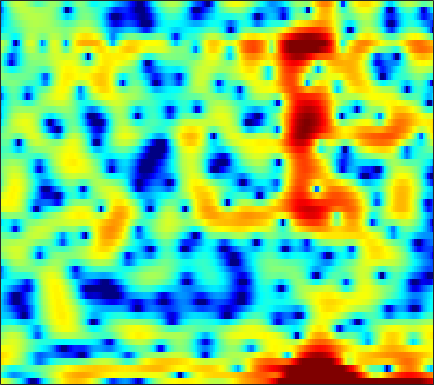

Values plotted in this chart, from the file beside it:
3.5175, 3.0791, 2.4009, 1.6384, 1.019, 0.077192, -0.98963, -1.8237, -3.1117, -4.5935, -6.3815, -7.9517, -10.558, -14.091, -17.804, -21.744, -16.801, -13.372, -9.8551, -7.2001, -4.9976, -3.6089, -1.9815, -0.55425
-2.536, -3.455, -4.835, -6.265, -7.263, -8.187, -8.516, -8.335, -7.812, -7.151, -6.517, -6.062, -5.524, -5.02, -4.62, -4.042, -3.413, -2.916, -2.167, -1.381, -0.5629, 0.05227, 0.899, 1.728
0.2059, -0.6272, -1.776, -2.837, -3.487, -3.963, -3.992, -3.8, -3.382, -2.949, -2.551, -2.307, -2.046, -1.83, -1.701, -1.506, -1.309, -1.141, -0.8676, -0.5425, -0.1482, 0.1664, 0.6281, 1.128
5.343, 5.015, 4.545, 4.034, 3.648, 3.099, 2.538, 2.085, 1.414, 0.6541, -0.222, -0.9819, -2.159, -3.521, -4.7, -6.447, -8.221, -9.33, -9.844, -9.127, -7.799, -6.761, -5.555, -4.526
5.607, 5.441, 5.16, 4.808, 4.493, 4.003, 3.421, 2.923, 2.142, 1.236, 0.1863, -0.7216, -2.089, -3.654, -4.96, -6.838, -8.602, -9.623, -10.19, -9.978, -9.377, -8.937, -8.56, -8.52
3.877, 3.982, 4.051, 4.019, 3.926, 3.71, 3.386, 3.07, 2.565, 1.977, 1.299, 0.7419, -0.05065, -0.8706, -1.488, -2.279, -3.013, -3.53, -4.167, -4.787, -5.398, -5.895, -6.688, -7.715
1.57, 2.139, 2.699, 3.052, 3.198, 3.239, 3.126, 2.93, 2.552, 2.05, 1.425, 0.8984, 0.1407, -0.6307, -1.203, -1.901, -2.472, -2.805, -3.085, -3.233, -3.304, -3.351, -3.416, -3.533
0.4458, 1.107, 1.787, 2.232, 2.439, 2.541, 2.443, 2.251, 1.818, 1.172, 0.3201, -0.4864, -1.831, -3.537, -5.104, -7.559, -9.993, -10.68, -9.194, -6.727, -4.529, -3.206, -1.798, -0.7241
-1.778, -1.238, -0.6716, -0.2929, -0.1276, -0.07647, -0.183, -0.364, -0.7416, -1.251, -1.901, -2.495, -3.434, -4.565, -5.529, -6.879, -7.889, -7.966, -6.856, -4.989, -3.025, -1.698, -0.1546, 1.1
-5.302, -4.705, -4.2, -3.986, -3.982, -4.188, -4.578, -4.961, -5.508, -6.035, -6.383, -6.484, -6.367, -5.983, -5.575, -4.89, -4.083, -3.409, -2.394, -1.3, -0.1965, 0.6034, 1.61, 2.505
-6.387, -6.256, -6.359, -6.724, -7.189, -8.082, -9.299, -10.52, -12.65, -15.59, -19.16, -19.84, -16.07, -12.1, -9.703, -7.118, -4.984, -3.604, -1.982, -0.5654, 0.6818, 1.51, 2.478, 3.288
-6.332, -6.857, -7.72, -8.735, -9.601, -10.8, -12.07, -13.04, -14.26, -15.35, -15.9, -15.52, -13.83, -11.39, -9.485, -7.101, -4.959, -3.51, -1.785, -0.2909, 0.9948, 1.836, 2.796, 3.57
-6.422, -7.484, -9.169, -11.24, -13.04, -15.75, -18.18, -18.91, -18, -16.13, -14.21, -12.79, -10.91, -9.023, -7.625, -5.784, -4.015, -2.764, -1.212, 0.1853, 1.407, 2.202, 3.1, 3.808
-5.727, -6.803, -8.541, -10.7, -12.69, -15.82, -18.91, -19.76, -18.19, -15.9, -13.85, -12.52, -10.79, -9.046, -7.67, -5.808, -3.948, -2.62, -0.9848, 0.4721, 1.733, 2.536, 3.411, 4.064
-4.545, -5.108, -5.974, -6.927, -7.704, -8.759, -9.754, -10.44, -11.34, -12.32, -13.57, -14.6, -15.38, -13.82, -11.4, -7.999, -5.061, -3.182, -1.075, 0.6466, 2.023, 2.854, 3.709, 4.299
-4.938, -4.866, -4.807, -4.862, -4.971, -5.247, -5.697, -6.176, -7.043, -8.241, -9.852, -11.29, -12.71, -11.65, -9.455, -6.327, -3.636, -1.958, -0.1001, 1.388, 2.548, 3.224, 3.887, 4.285
-8.736, -7.337, -5.787, -4.645, -4.009, -3.435, -3.105, -2.996, -2.984, -3.076, -3.181, -3.198, -3.055, -2.659, -2.176, -1.358, -0.4352, 0.2713, 1.164, 1.955, 2.609, 2.996, 3.357, 3.517
-9.826, -7.598, -5.34, -3.681, -2.724, -1.77, -1.101, -0.7437, -0.4239, -0.2438, -0.158, -0.1247, -0.0904, -0.0394, 0.03053, 0.1702, 0.3699, 0.5666, 0.8876, 1.238, 1.597, 1.846, 2.102, 2.228
-3.743, -2.896, -1.796, -0.8032, -0.1704, 0.5216, 1.018, 1.269, 1.446, 1.456, 1.311, 1.099, 0.6887, 0.1572, -0.3156, -0.9687, -1.548, -1.838, -1.911, -1.589, -0.9983, -0.4929, 0.1476, 0.6519
-0.1557, 0.3683, 1.034, 1.612, 1.976, 2.359, 2.613, 2.707, 2.684, 2.477, 2.053, 1.571, 0.6662, -0.6281, -1.928, -4.271, -7.58, -10.79, -12.93, -9.314, -5.827, -3.977, -2.244, -1.101
0.8612, 1.3, 1.795, 2.201, 2.444, 2.689, 2.836, 2.876, 2.827, 2.63, 2.255, 1.831, 1.044, -0.04562, -1.088, -2.838, -4.882, -6.273, -7.044, -6.099, -4.553, -3.523, -2.526, -1.974
0.397, 0.7211, 1.038, 1.264, 1.396, 1.534, 1.648, 1.726, 1.833, 1.911, 1.94, 1.903, 1.745, 1.465, 1.179, 0.7256, 0.2748, -0.02692, -0.3127, -0.471, -0.5828, -0.704, -1.028, -1.664
-0.9651, -0.8739, -0.9107, -1.152, -1.409, -1.776, -1.924, -1.796, -1.271, -0.4809, 0.352, 0.9282, 1.555, 1.994, 2.212, 2.393, 2.451, 2.434, 2.351, 2.174, 1.89, 1.584, 0.992, 0.1389
-3.589, -3.498, -3.801, -4.788, -6.167, -9.172, -13.78, -14.51, -9.425, -5.346, -2.673, -1.255, 0.1147, 1.061, 1.569, 2.048, 2.357, 2.517, 2.633, 2.666, 2.611, 2.501, 2.264, 1.912
-5.679, -4.605, -4.005, -4.178, -4.757, -5.965, -7.013, -7.038, -5.771, -3.969, -2.433, -1.563, -0.7468, -0.2212, 0.0469, 0.2733, 0.4928, 0.6548, 0.9052, 1.185, 1.458, 1.638, 1.842, 1.982
-1.6, -0.8031, -0.08221, 0.2797, 0.3859, 0.3484, 0.2327, 0.1807, 0.129, 0.0416, -0.1735, -0.4679, -1.075, -1.949, -2.681, -3.586, -4.017, -3.871, -3.195, -2.268, -1.385, -0.7926, -0.1385, 0.3949
2.984, 3.218, 3.494, 3.664, 3.702, 3.647, 3.437, 3.168, 2.639, 1.866, 0.7908, -0.2787, -2.187, -4.897, -7.775, -13.89, -27.06, -17.02, -10.72, -7.672, -5.909, -5.049, -4.298, -3.804
3.867, 4.085, 4.341, 4.521, 4.571, 4.508, 4.269, 3.942, 3.303, 2.413, 1.226, 0.1135, -1.685, -3.821, -5.587, -7.871, -9.537, -10.06, -10.09, -9.875, -9.687, -9.684, -9.916, -10.54
2.444, 3.042, 3.723, 4.236, 4.494, 4.63, 4.541, 4.324, 3.825, 3.077, 2.074, 1.168, -0.2321, -1.835, -3.175, -5.019, -6.979, -8.502, -10.65, -12.82, -14.54, -15.13, -15.04, -15.01
-0.2769, 1.083, 2.493, 3.506, 4.036, 4.468, 4.604, 4.533, 4.208, 3.621, 2.797, 2.027, 0.8043, -0.6452, -1.879, -3.767, -5.97, -7.941, -11.27, -16.05, -23.78, -24.09, -17.36, -13.61
-1.665, -0.1214, 1.48, 2.64, 3.26, 3.809, 4.057, 4.051, 3.811, 3.329, 2.613, 1.928, 0.8344, -0.4455, -1.494, -3.021, -4.611, -5.82, -7.306, -8.543, -9.219, -9.208, -8.55, -7.413
-0.8905, 0.1114, 1.233, 2.111, 2.603, 3.032, 3.211, 3.181, 2.93, 2.442, 1.712, 1.011, -0.1179, -1.452, -2.557, -4.077, -5.503, -6.362, -7.03, -7.07, -6.594, -5.988, -4.988, -3.888
-0.3171, 0.351, 1.113, 1.712, 2.043, 2.315, 2.383, 2.308, 2.029, 1.523, 0.7797, 0.04245, -1.218, -2.858, -4.413, -7.068, -10.68, -13.85, -15.27, -11.61, -8.139, -6.12, -3.993, -2.275
-0.84, -0.3171, 0.2654, 0.6803, 0.8801, 1.012, 1.007, 0.9157, 0.6763, 0.3038, -0.2192, -0.7342, -1.635, -2.84, -4.003, -5.92, -8.21, -9.764, -10.22, -8.347, -5.885, -4.217, -2.334, -0.7919
-2.155, -1.645, -1.195, -0.9833, -0.9674, -1.097, -1.318, -1.505, -1.695, -1.769, -1.772, -1.763, -1.8, -1.953, -2.141, -2.445, -2.715, -2.8, -2.683, -2.249, -1.569, -0.9739, -0.1396, 0.6692
-2.794, -2.29, -2.006, -2.151, -2.546, -3.471, -4.785, -5.805, -6.556, -5.993, -4.547, -3.399, -2.096, -1.129, -0.5995, -0.1266, 0.1775, 0.3266, 0.4999, 0.6524, 0.8178, 0.952, 1.153, 1.395
-1.739, -1.279, -1.051, -1.353, -1.993, -3.573, -6.392, -9.975, -18.17, -11.64, -5.793, -3.155, -0.8166, 0.6925, 1.44, 2.069, 2.367, 2.418, 2.313, 2.051, 1.674, 1.35, 0.8936, 0.4669
-0.9237, -0.3634, 0.1345, 0.3183, 0.2361, -0.0991, -0.6146, -0.9764, -1.09, -0.609, 0.3588, 1.164, 2.115, 2.797, 3.095, 3.212, 3.006, 2.658, 1.917, 0.9232, -0.2861, -1.304, -2.768, -4.394
-2.264, -1.385, -0.3746, 0.4476, 0.9406, 1.443, 1.813, 2.055, 2.372, 2.689, 3.004, 3.206, 3.376, 3.369, 3.215, 2.745, 1.933, 1.061, -0.4879, -2.537, -5.093, -7.228, -9.904, -11.85
-5.009, -3.442, -1.678, -0.2744, 0.5987, 1.535, 2.253, 2.69, 3.127, 3.445, 3.631, 3.682, 3.62, 3.359, 3.027, 2.336, 1.306, 0.2541, -1.613, -4.217, -7.981, -12.09, -21.6, -19.02
-6.756, -4.832, -2.814, -1.228, -0.2702, 0.7621, 1.572, 2.031, 2.474, 2.765, 2.909, 2.935, 2.855, 2.645, 2.393, 1.906, 1.234, 0.5904, -0.4837, -1.787, -3.215, -4.245, -5.217, -5.473
-5.861, -4.757, -3.352, -2.086, -1.287, -0.4324, 0.2042, 0.5229, 0.7962, 0.8908, 0.8831, 0.8407, 0.7745, 0.7445, 0.7249, 0.7083, 0.6509, 0.5655, 0.3918, 0.1567, -0.09033, -0.255, -0.379, -0.3516
-6.402, -5.471, -4.121, -2.913, -2.16, -1.427, -1.065, -1.007, -1.22, -1.721, -2.382, -2.853, -3.182, -2.997, -2.54, -1.72, -0.8925, -0.3457, 0.2678, 0.7587, 1.147, 1.406, 1.71, 2
-10.78, -7.849, -5.117, -3.31, -2.404, -1.685, -1.528, -1.761, -2.644, -4.25, -6.938, -9.994, -15.02, -12.51, -8.705, -5.234, -2.961, -1.745, -0.5436, 0.3589, 1.094, 1.591, 2.205, 2.762
-6.548, -5.024, -3.25, -1.967, -1.324, -0.8859, -0.846, -1.127, -1.9, -3.198, -5.003, -6.546, -8.013, -7.582, -6.346, -4.632, -3.3, -2.606, -1.994, -1.549, -1.044, -0.5419, 0.3692, 1.427
-0.9232, -0.7839, -0.52, -0.2592, -0.1062, -0.01339, -0.06248, -0.2026, -0.5033, -0.9464, -1.434, -1.784, -2.145, -2.37, -2.46, -2.625, -3.026, -3.592, -4.846, -6.743, -8.593, -8.362, -5.544, -2.397
0.4997, 0.1822, -0.1987, -0.4996, -0.6662, -0.7711, -0.8149, -0.7824, -0.729, -0.6602, -0.6328, -0.6447, -0.7287, -0.9002, -1.122, -1.595, -2.397, -3.292, -5.041, -7.614, -10.5, -10.52, -6.931, -3.341
-0.4369, -1.277, -2.426, -3.477, -4.067, -4.396, -4.133, -3.675, -2.921, -2.156, -1.512, -1.128, -0.7603, -0.5599, -0.5403, -0.6699, -0.9538, -1.251, -1.697, -2.068, -2.154, -1.91, -1.18, -0.1189
-1.829, -3.414, -6.136, -9.775, -13.2, -15.16, -11.45, -8.743, -6.033, -4.088, -2.638, -1.806, -0.9533, -0.3976, -0.1273, 0.05933, 0.1317, 0.1253, 0.1205, 0.1807, 0.3693, 0.6141, 1.044, 1.572
-1.084, -2.649, -5.201, -8.245, -10.5, -11.75, -10.15, -8.389, -6.13, -4.189, -2.538, -1.532, -0.4882, 0.1959, 0.5108, 0.6831, 0.6152, 0.4751, 0.3149, 0.3086, 0.5518, 0.8873, 1.458, 2.007
1.629, 0.5762, -1.049, -2.857, -4.206, -5.853, -6.832, -6.799, -5.517, -3.439, -1.379, -0.09984, 1.14, 1.861, 2.017, 1.73, 0.8163, -0.234, -1.982, -3.186, -2.498, -1.085, 0.8221, 2.211
2.156, 1.541, 0.36, -1.325, -3.046, -6.466, -13.26, -25.38, -10.4, -4.364, -0.9409, 0.7788, 2.266, 3.013, 3.112, 2.59, 1.244, -0.487, -4.264, -9.386, -6.455, -2.702, 0.5677, 2.452
-2.071, -1.961, -2.098, -2.578, -3.1, -3.929, -4.506, -4.494, -3.693, -2.286, -0.8385, 0.1062, 1.067, 1.636, 1.813, 1.716, 1.303, 0.8297, 0.1962, -0.1636, -0.01579, 0.3759, 1.044, 1.598
-5.724, -4.886, -4.058, -3.474, -3.157, -2.782, -2.395, -2.051, -1.486, -0.8355, -0.1727, 0.2856, 0.8061, 1.177, 1.348, 1.455, 1.426, 1.356, 1.246, 1.161, 1.128, 1.139, 1.156, 1.136
-7.007, -6.003, -4.822, -3.783, -3.09, -2.258, -1.535, -1.038, -0.4323, 0.1057, 0.5834, 0.8892, 1.22, 1.46, 1.581, 1.673, 1.697, 1.69, 1.639, 1.556, 1.442, 1.331, 1.133, 0.873
-7.649, -6.58, -5.099, -3.693, -2.736, -1.627, -0.7031, -0.1204, 0.5123, 1.001, 1.364, 1.565, 1.741, 1.839, 1.872, 1.865, 1.836, 1.794, 1.722, 1.627, 1.494, 1.349, 1.084, 0.697
-10.66, -8.101, -5.297, -3.141, -1.877, -0.5523, 0.4507, 1.012, 1.555, 1.895, 2.053, 2.073, 1.994, 1.823, 1.659, 1.434, 1.237, 1.127, 1.062, 1.07, 1.104, 1.109, 1.028, 0.7669
-8.049, -5.551, -2.945, -1.067, 0.001982, 1.048, 1.755, 2.092, 2.327, 2.339, 2.142, 1.861, 1.325, 0.6164, -0.001249, -0.8382, -1.554, -1.845, -1.801, -1.312, -0.6068, -0.07158, 0.5, 0.8379
